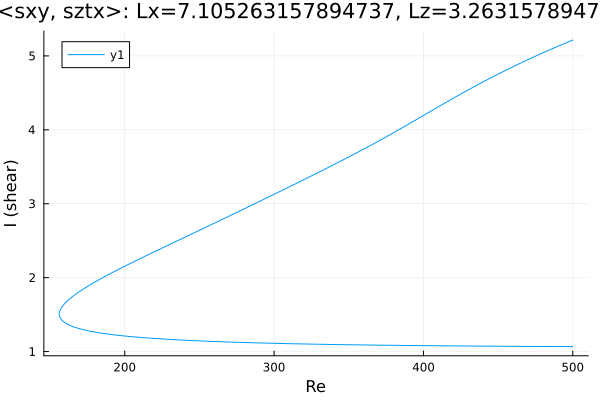

The data file committed next to this chart (first rows):
Re, shear
500.0, 5.215
498.9, 5.205
497.5, 5.194
496.1, 5.182
494.7, 5.17
493.2, 5.158
491.8, 5.146
490.4, 5.134
489, 5.122
487.6, 5.109
486.2, 5.097
484.8, 5.085
483.3, 5.072
481.9, 5.059
480.5, 5.047
479.1, 5.034
477.7, 5.021
476.3, 5.008
474.9, 4.995
473.4, 4.982
472, 4.969
470.6, 4.956
469.2, 4.943
467.8, 4.929
466.4, 4.916
465, 4.902
463.5, 4.889
462.1, 4.875
460.7, 4.861
459.3, 4.847
457.9, 4.833
456.5, 4.819
455.1, 4.805
453.6, 4.791
452.2, 4.776
450.8, 4.762
449.6, 4.749
448.1, 4.735
446.7, 4.72
445.3, 4.705
443.9, 4.69
442.5, 4.675
441.1, 4.66
439.7, 4.645
438.2, 4.63
436.8, 4.615
435.4, 4.6
434, 4.584
432.6, 4.569
431.2, 4.553
429.8, 4.537
428.3, 4.522
426.9, 4.506
425.5, 4.49
424.1, 4.474
422.7, 4.458
421.3, 4.442
419.9, 4.426
418.4, 4.41
417, 4.393
... 495 more rows
